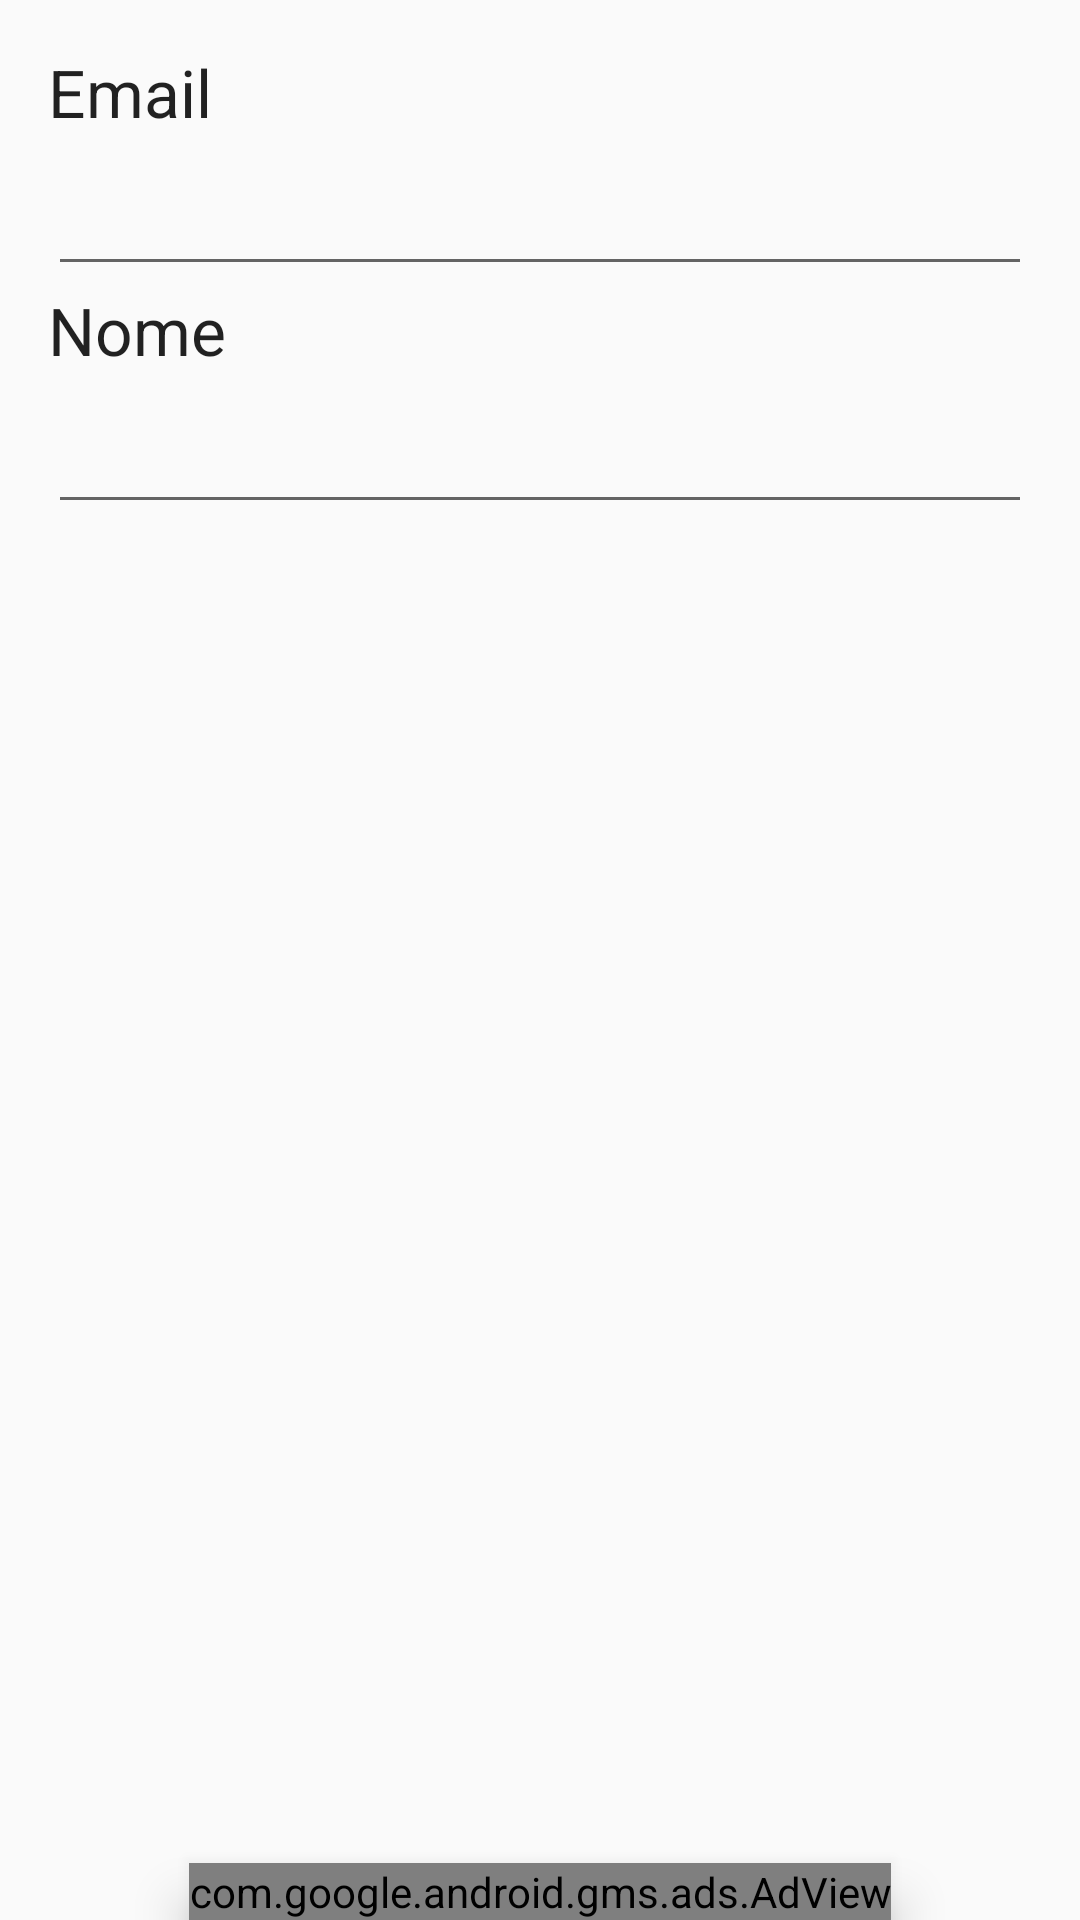

The Android layout XML behind this screen, and the referenced resources:
<!-- AndroidManifest.xml: application theme AppTheme -->
<!-- res/layout/content_participante.xml -->
<?xml version="1.0" encoding="utf-8"?>
<RelativeLayout xmlns:android="http://schemas.android.com/apk/res/android"
    xmlns:app="http://schemas.android.com/apk/res-auto"
    xmlns:tools="http://schemas.android.com/tools"
                xmlns:ads="http://schemas.android.com/apk/res-auto"
    android:layout_width="match_parent"
    android:layout_height="match_parent"

    app:layout_behavior="@string/appbar_scrolling_view_behavior"
    tools:context="com.lehi.megasorte.ParticipanteActivity"
    tools:showIn="@layout/activity_participante">

<LinearLayout
    android:layout_width="match_parent"
    android:layout_height="match_parent"
    android:paddingBottom="@dimen/activity_vertical_margin"
    android:paddingLeft="@dimen/activity_horizontal_margin"
    android:paddingRight="@dimen/activity_horizontal_margin"
    android:paddingTop="@dimen/activity_vertical_margin"
    android:orientation="vertical">
    <TextView
        android:layout_width="wrap_content"
        android:layout_height="wrap_content"
        android:textAppearance="?android:attr/textAppearanceLarge"
        android:text="Email"
        android:id="@+id/txtEmail" />

    <EditText
        android:layout_width="match_parent"
        android:layout_height="50dp"
        android:inputType="textEmailAddress"
        android:id="@+id/email"
        />


    <TextView
        android:layout_width="wrap_content"
        android:layout_height="wrap_content"
        android:textAppearance="?android:attr/textAppearanceLarge"
        android:text="Nome"
        android:id="@+id/textView" />

    <EditText
        android:layout_width="match_parent"
        android:layout_height="50dp"
        android:id="@+id/nome"/>

</LinearLayout>
    <com.google.android.gms.ads.AdView
        android:id="@+id/adviewvParticipantes"
        android:layout_width="wrap_content"
        android:layout_height="wrap_content"
        android:elevation="10dp"
        android:layout_centerHorizontal="true"
        android:layout_alignParentBottom="true"
        ads:adSize="BANNER"
        ads:adUnitId="ca-app-pub-2038649645997943/4635213510"
        />
</RelativeLayout>
<!-- res/layout/activity_participante.xml (included above) -->
<?xml version="1.0" encoding="utf-8"?>
<android.support.design.widget.CoordinatorLayout xmlns:android="http://schemas.android.com/apk/res/android"
    xmlns:app="http://schemas.android.com/apk/res-auto"
    xmlns:tools="http://schemas.android.com/tools"
    android:layout_width="match_parent"
    android:layout_height="match_parent"
    android:fitsSystemWindows="true"
    tools:context="com.lehi.megasorte.ParticipanteActivity">

    <android.support.design.widget.AppBarLayout
        android:layout_width="match_parent"
        android:layout_height="wrap_content"
        android:theme="@style/AppTheme.AppBarOverlay">

        <android.support.v7.widget.Toolbar
            android:id="@+id/toolbar"
            android:layout_width="match_parent"
            android:layout_height="?attr/actionBarSize"
            android:background="?attr/colorPrimary"
            app:popupTheme="@style/AppTheme.PopupOverlay" >

            <TextView
                android:layout_width="90dp"
                android:layout_height="45dp"
                android:text="Salvar"
                android:textSize="16sp"
                android:gravity="center"
                android:layout_marginLeft="100dp"
                android:id="@+id/salvarPart"
                android:onClick="salvarPart"/>
        </android.support.v7.widget.Toolbar>

    </android.support.design.widget.AppBarLayout>

    <include layout="@layout/content_participante" />



</android.support.design.widget.CoordinatorLayout>
<!-- resources referenced by this layout -->
<resources>
  <dimen name="activity_horizontal_margin">16dp</dimen>
  <dimen name="activity_vertical_margin">16dp</dimen>
  <style name="AppTheme.AppBarOverlay" parent="ThemeOverlay.AppCompat.Dark.ActionBar" />
  <style name="AppTheme.PopupOverlay" parent="ThemeOverlay.AppCompat.Light" />
  <style name="AppTheme" parent="Theme.AppCompat.Light.DarkActionBar">
          
          <item name="colorPrimary">#1B5E20
          </item>
          <item name="colorPrimaryDark">#1B5E20
          </item>
  
      </style>
</resources>
